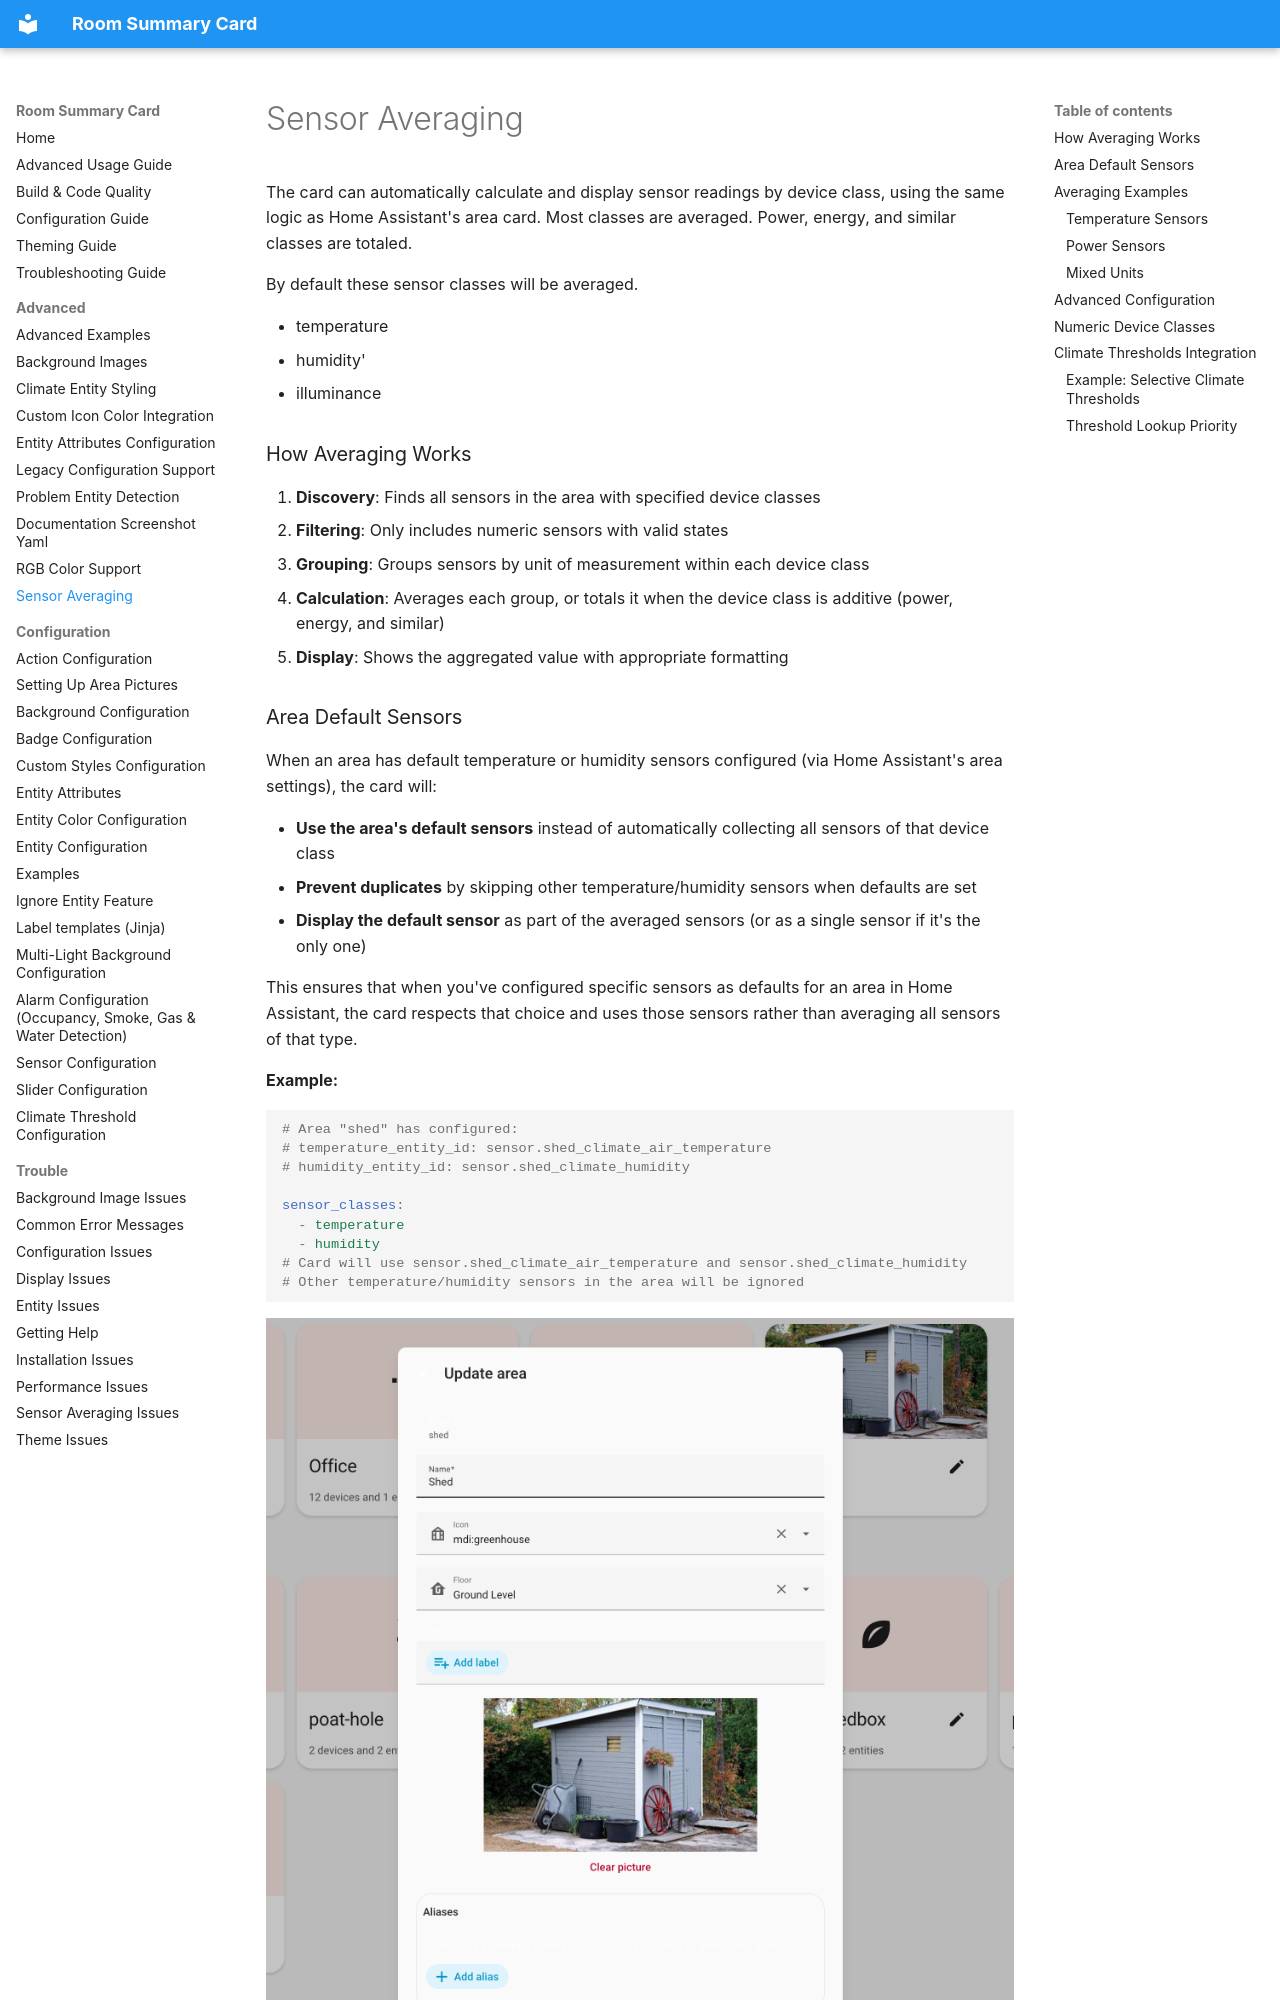

repository: homeassistant-extras/room-summary-card · page: advanced/SENSOR-AVERAGING/index.html · generator: mkdocs

# Sensor Averaging

The card can automatically calculate and display sensor readings by device class, using the same logic as Home Assistant's area card. Most classes are averaged. Power, energy, and similar classes are totaled.

By default these sensor classes will be averaged.

- temperature
- humidity'
- illuminance

### How Averaging Works

1. **Discovery**: Finds all sensors in the area with specified device classes
2. **Filtering**: Only includes numeric sensors with valid states
3. **Grouping**: Groups sensors by unit of measurement within each device class
4. **Calculation**: Averages each group, or totals it when the device class is additive (power, energy, and similar)
5. **Display**: Shows the aggregated value with appropriate formatting

### Area Default Sensors

When an area has default temperature or humidity sensors configured (via Home Assistant's area settings), the card will:

- **Use the area's default sensors** instead of automatically collecting all sensors of that device class
- **Prevent duplicates** by skipping other temperature/humidity sensors when defaults are set
- **Display the default sensor** as part of the averaged sensors (or as a single sensor if it's the only one)

This ensures that when you've configured specific sensors as defaults for an area in Home Assistant, the card respects that choice and uses those sensors rather than averaging all sensors of that type.

**Example:**

```yaml
# Area "shed" has configured:
# temperature_entity_id: sensor.shed_climate_air_temperature
# humidity_entity_id: sensor.shed_climate_humidity

sensor_classes:
  - temperature
  - humidity
# Card will use sensor.shed_climate_air_temperature and sensor.shed_climate_humidity
# Other temperature/humidity sensors in the area will be ignored
```

![Area Sensors](../assets/area-sensors.webp)

### Averaging Examples

#### Temperature Sensors

```yaml
# Area has these temperature sensors:
# sensor.room_temp_1: 72.5°F
# sensor.room_temp_2: 71.8°F
# sensor.room_temp_3: 73.1°F

sensor_classes:
  - temperature
# Displays: "72.5°F" (average of the three sensors)
```
